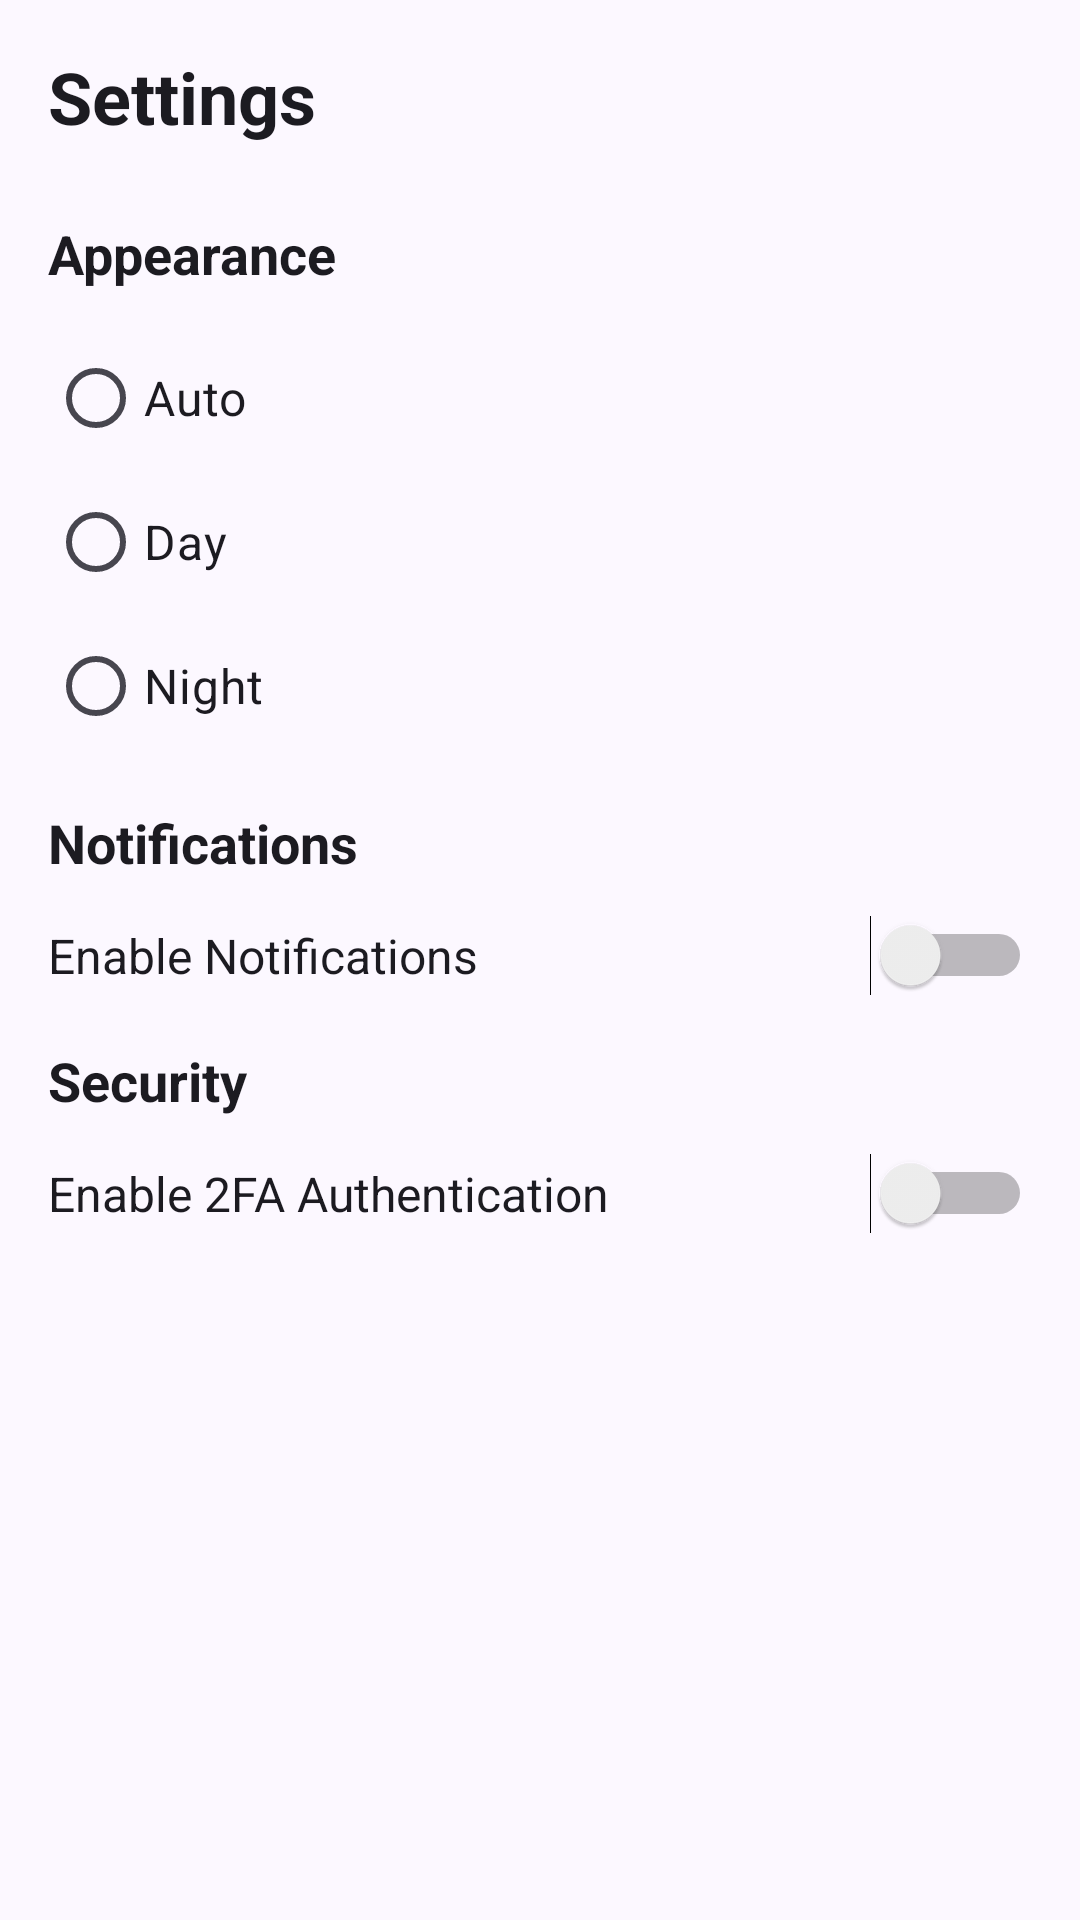

Android layout source for this screen:
<!-- AndroidManifest.xml: application theme Theme.SenateElectionInfo -->
<!-- res/layout/fragment_settings.xml -->
<?xml version="1.0" encoding="utf-8"?>
<ScrollView xmlns:android="http://schemas.android.com/apk/res/android"
    android:layout_width="match_parent"
    android:layout_height="match_parent"
    android:padding="16dp">

    <LinearLayout
        android:layout_width="match_parent"
        android:layout_height="wrap_content"
        android:orientation="vertical">

        
        <TextView
            android:id="@+id/settings_title"
            android:layout_width="wrap_content"
            android:layout_height="wrap_content"
            android:text="Settings"
            android:textSize="24sp"
            android:textStyle="bold"
            android:layout_marginBottom="16dp"
            android:textColor="?attr/colorOnBackground" />

        
        <TextView
            android:id="@+id/appearance_title"
            android:layout_width="wrap_content"
            android:layout_height="wrap_content"
            android:text="Appearance"
            android:textSize="18sp"
            android:textStyle="bold"
            android:layout_marginTop="8dp"
            android:layout_marginBottom="4dp"
            android:textColor="?attr/colorOnBackground" />

        <RadioGroup
            android:id="@+id/radioGroupAppearance"
            android:layout_width="match_parent"
            android:layout_height="wrap_content"
            android:orientation="vertical"
            android:focusable="false"
            android:clickable="true"
            android:paddingVertical="8dp">

            <RadioButton
                android:id="@+id/radio_auto"
                android:layout_width="wrap_content"
                android:layout_height="wrap_content"
                android:text="Auto"
                android:textSize="16sp"
                android:textColor="?attr/colorOnSurface" />

            <RadioButton
                android:id="@+id/radio_day"
                android:layout_width="wrap_content"
                android:layout_height="wrap_content"
                android:text="Day"
                android:textSize="16sp"
                android:textColor="?attr/colorOnSurface" />

            <RadioButton
                android:id="@+id/radio_night"
                android:layout_width="wrap_content"
                android:layout_height="wrap_content"
                android:text="Night"
                android:textSize="16sp"
                android:textColor="?attr/colorOnSurface" />
        </RadioGroup>

        
        <TextView
            android:id="@+id/notifications_title"
            android:layout_width="wrap_content"
            android:layout_height="wrap_content"
            android:text="Notifications"
            android:textSize="18sp"
            android:textStyle="bold"
            android:layout_marginTop="8dp"
            android:layout_marginBottom="4dp"
            android:textColor="?attr/colorOnBackground" />

        <LinearLayout
            android:layout_width="match_parent"
            android:layout_height="wrap_content"
            android:orientation="horizontal"
            android:gravity="center_vertical"
            android:paddingVertical="8dp">

            <TextView
                android:layout_width="0dp"
                android:layout_height="wrap_content"
                android:layout_weight="1"
                android:text="Enable Notifications"
                android:textSize="16sp"
                android:textColor="?attr/colorOnSurface" />

            <Switch
                android:id="@+id/switchNotifications"
                android:layout_width="wrap_content"
                android:layout_height="wrap_content"/>
        </LinearLayout>

        
        <TextView
            android:id="@+id/security_title"
            android:layout_width="wrap_content"
            android:layout_height="wrap_content"
            android:text="Security"
            android:textSize="18sp"
            android:textStyle="bold"
            android:layout_marginTop="8dp"
            android:layout_marginBottom="4dp"
            android:textColor="?attr/colorOnBackground" />

        <LinearLayout
            android:layout_width="match_parent"
            android:layout_height="wrap_content"
            android:orientation="horizontal"
            android:gravity="center_vertical"
            android:paddingVertical="8dp">

            <TextView
                android:layout_width="0dp"
                android:layout_height="wrap_content"
                android:layout_weight="1"
                android:text="Enable 2FA Authentication"
                android:textSize="16sp"
                android:textColor="?attr/colorOnSurface" />

            <Switch
                android:id="@+id/switch2FA"
                android:layout_width="wrap_content"
                android:layout_height="wrap_content"/>
        </LinearLayout>
    </LinearLayout>
</ScrollView>
<!-- resources referenced by this layout -->
<resources>
  <style name="Theme.SenateElectionInfo" parent="Base.Theme.SenateElectionInfo" />
  <color name="md_theme_primary">#3C35A1</color>
  <color name="md_theme_onPrimary">#FFFFFF</color>
  <color name="md_theme_primaryContainer">#E3DFFF</color>
  <color name="md_theme_onPrimaryContainer">#17134A</color>
  <color name="md_theme_secondary">#5E5C71</color>
  <color name="md_theme_onSecondary">#FFFFFF</color>
  <color name="md_theme_secondaryContainer">#E3E0F9</color>
  <color name="md_theme_onSecondaryContainer">#1B1A2C</color>
  <color name="md_theme_tertiary">#7A5367</color>
  <color name="md_theme_onTertiary">#FFFFFF</color>
  <color name="md_theme_tertiaryContainer">#FFD8EA</color>
  <color name="md_theme_onTertiaryContainer">#2F1123</color>
  <color name="md_theme_error">#BA1A1A</color>
  <color name="md_theme_onError">#FFFFFF</color>
  <color name="md_theme_errorContainer">#FFDAD6</color>
  <color name="md_theme_onErrorContainer">#410002</color>
  <color name="md_theme_background">#FCF8FF</color>
  <color name="md_theme_onBackground">#1C1B21</color>
  <color name="md_theme_surface">#FCF8FF</color>
  <color name="md_theme_onSurface">#1C1B21</color>
  <color name="md_theme_surfaceVariant">#E5E1EC</color>
  <color name="md_theme_onSurfaceVariant">#47464F</color>
  <color name="md_theme_outline">#787680</color>
  <color name="md_theme_outlineVariant">#C8C5D0</color>
  <color name="md_theme_inverseSurface">#313036</color>
  <color name="md_theme_inverseOnSurface">#F3EFF7</color>
  <color name="md_theme_inversePrimary">#C4C0FF</color>
  <color name="md_theme_primaryFixed">#E3DFFF</color>
  <color name="md_theme_onPrimaryFixed">#17134A</color>
  <color name="md_theme_primaryFixedDim">#C4C0FF</color>
  <color name="md_theme_onPrimaryFixedVariant">#434078</color>
  <color name="md_theme_secondaryFixed">#E3E0F9</color>
  <color name="md_theme_onSecondaryFixed">#1B1A2C</color>
  <color name="md_theme_secondaryFixedDim">#C7C4DC</color>
  <color name="md_theme_onSecondaryFixedVariant">#464559</color>
  <color name="md_theme_tertiaryFixed">#FFD8EA</color>
  <color name="md_theme_onTertiaryFixed">#2F1123</color>
  <color name="md_theme_tertiaryFixedDim">#EAB9D1</color>
  <color name="md_theme_onTertiaryFixedVariant">#603B4F</color>
  <color name="md_theme_surfaceDim">#DCD8E0</color>
  <color name="md_theme_surfaceBright">#FCF8FF</color>
  <color name="md_theme_surfaceContainerLowest">#FFFFFF</color>
  <color name="md_theme_surfaceContainerLow">#F6F2FA</color>
  <color name="md_theme_surfaceContainer">#F0ECF4</color>
  <color name="md_theme_surfaceContainerHigh">#EBE7EF</color>
  <color name="md_theme_surfaceContainerHighest">#E5E1E9</color>
</resources>
